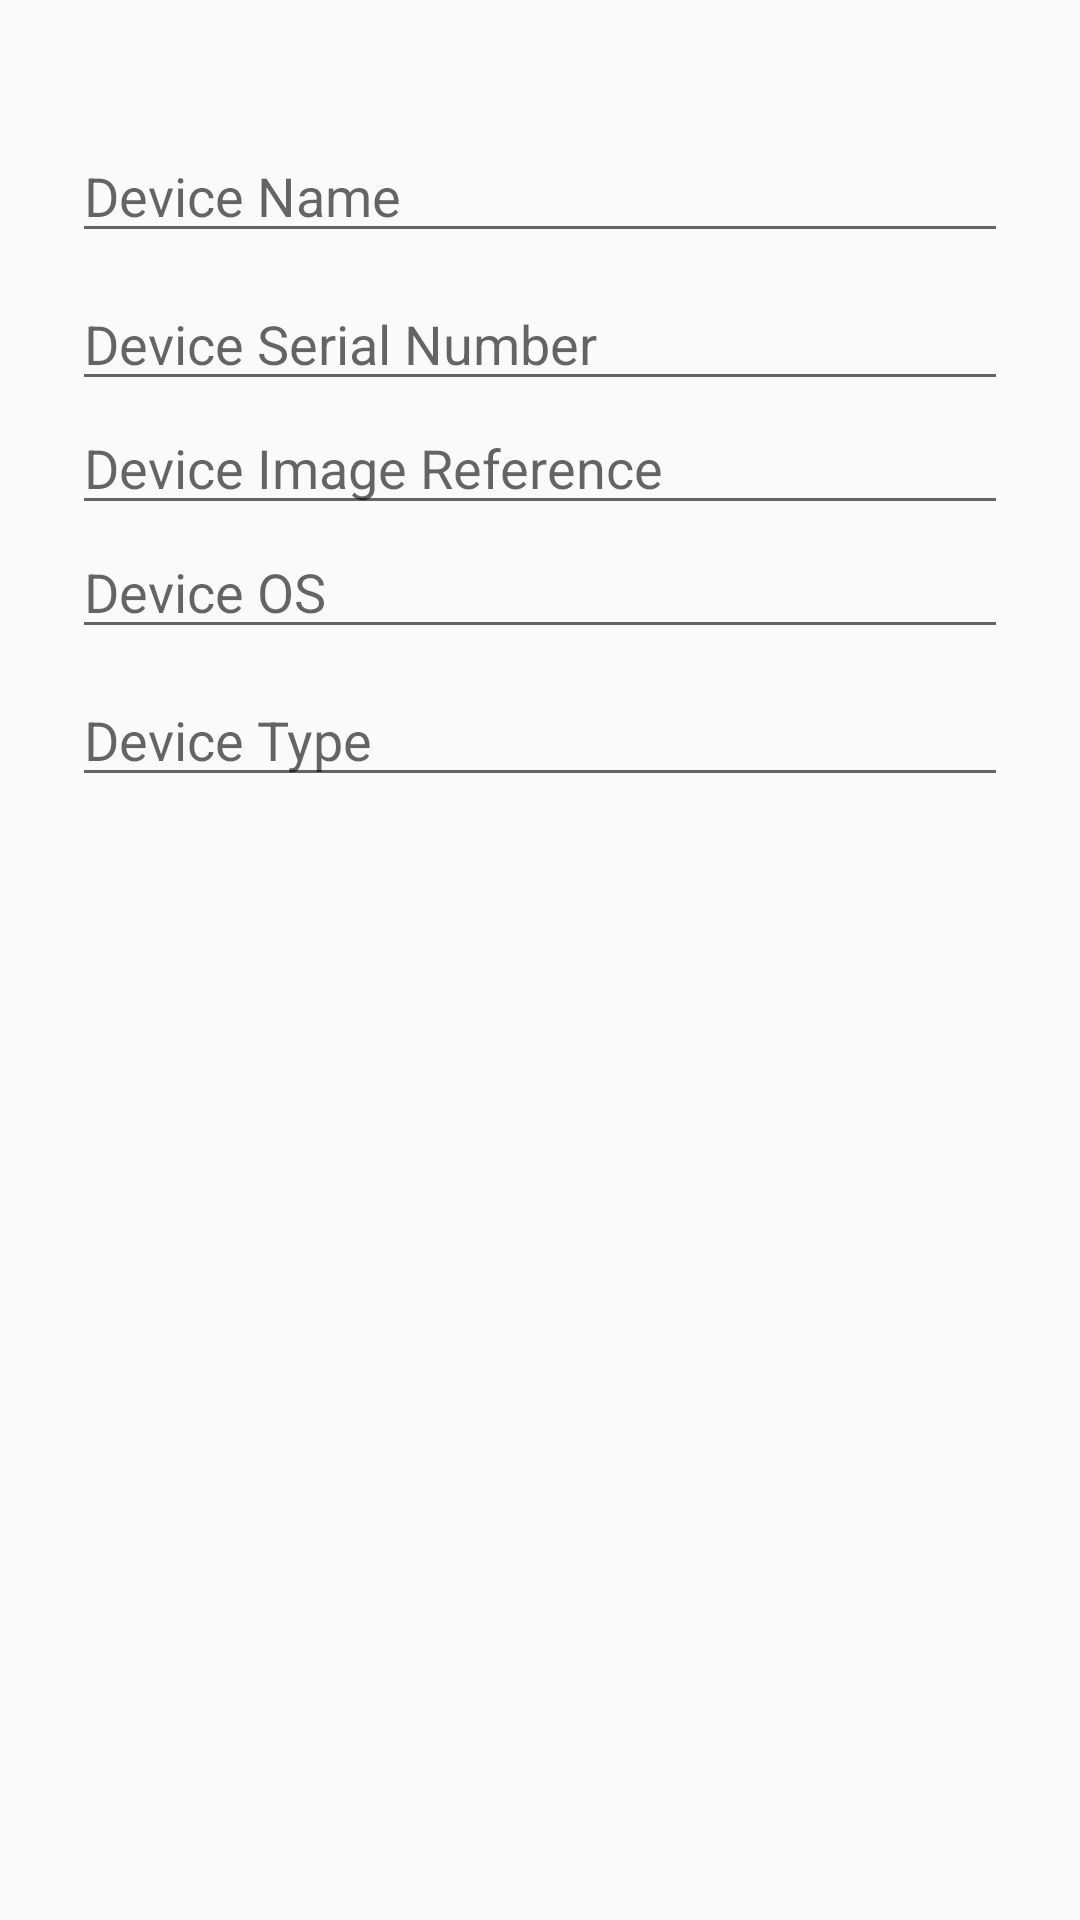

Produce the Android XML layout that renders to this screen, including the resource entries it uses.
<!-- AndroidManifest.xml: application theme AppTheme -->
<!-- res/layout/activity_edit_device.xml -->
<?xml version="1.0" encoding="utf-8"?>
<LinearLayout xmlns:android="http://schemas.android.com/apk/res/android"
    xmlns:tools="http://schemas.android.com/tools"
    android:layout_width="match_parent"
    android:layout_height="match_parent"
    android:orientation="vertical"
    android:padding="24dp"
    tools:context=".activities.EditDeviceActivity">

    <TextView
        android:id="@+id/edit_device_error_message"
        android:layout_width="wrap_content"
        android:layout_height="wrap_content"
        android:textColor="@color/red" />

    <EditText
        android:id="@+id/edit_device_title"
        android:layout_width="match_parent"
        android:layout_height="wrap_content"
        android:layout_marginBottom="8dp"
        android:hint="Device Name" />

    <EditText
        android:id="@+id/edit_device_serial"
        android:layout_width="match_parent"
        android:layout_height="wrap_content"
        android:hint="Device Serial Number" />

    <EditText
        android:id="@+id/edit_device_imageref"
        android:layout_width="match_parent"
        android:layout_height="wrap_content"
        android:hint="Device Image Reference" />

    <EditText
        android:id="@+id/edit_device_os_version"
        android:layout_width="match_parent"
        android:layout_height="wrap_content"
        android:layout_marginBottom="8dp"
        android:hint="Device OS"
        android:inputType="number" />

    <EditText
        android:id="@+id/edit_device_device_type"
        android:layout_width="match_parent"
        android:layout_height="wrap_content"
        android:layout_marginBottom="8dp"
        android:hint="Device Type" />

</LinearLayout>
<!-- resources referenced by this layout -->
<resources>
  <color name="red">#FB3640</color>
  <style name="AppTheme" parent="Theme.AppCompat.Light.DarkActionBar">
          
          <item name="colorPrimary">@color/midBlue</item>
          <item name="colorPrimaryDark">@color/darkBlue</item>
          <item name="colorAccent">@color/red</item>
      </style>
  <color name="midBlue">#1F487E</color>
  <color name="darkBlue">#1D3461</color>
</resources>
